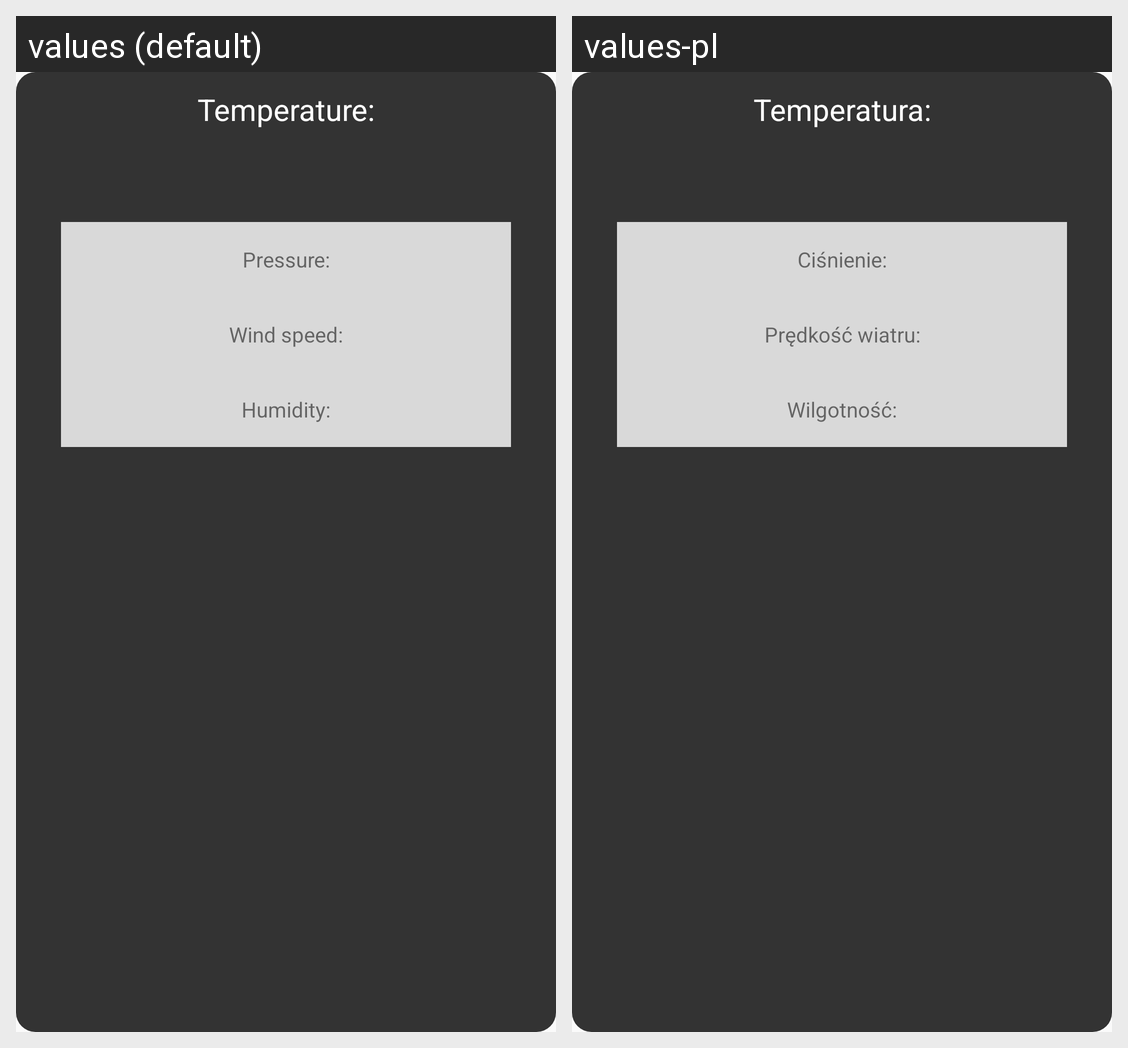

The same Android screen rendered under two of its app's locales, left to right. List the strings drawn on it with the default value and each locale's translation.
Android screen res/layout/view_pager_item.xml rendered under 2 locales, left to right: values (default), values-pl. Device: Nexus 5 (rendered at 1080×1920; each locale shown at half size, 540×960, under a caption strip naming it); theme AppTheme.
Strings drawn on this screen, with the default value and each locale's value (text and hints the layout hard-codes, and strings that could not be matched under every locale, appear in the picture but are not listed):

temperature
  values: Temperature:
  values-pl: Temperatura:

pressure
  values: Pressure:
  values-pl: Ciśnienie:

wind_speed
  values: Wind speed:
  values-pl: Prędkość wiatru:

humidity
  values: Humidity:
  values-pl: Wilgotność:
